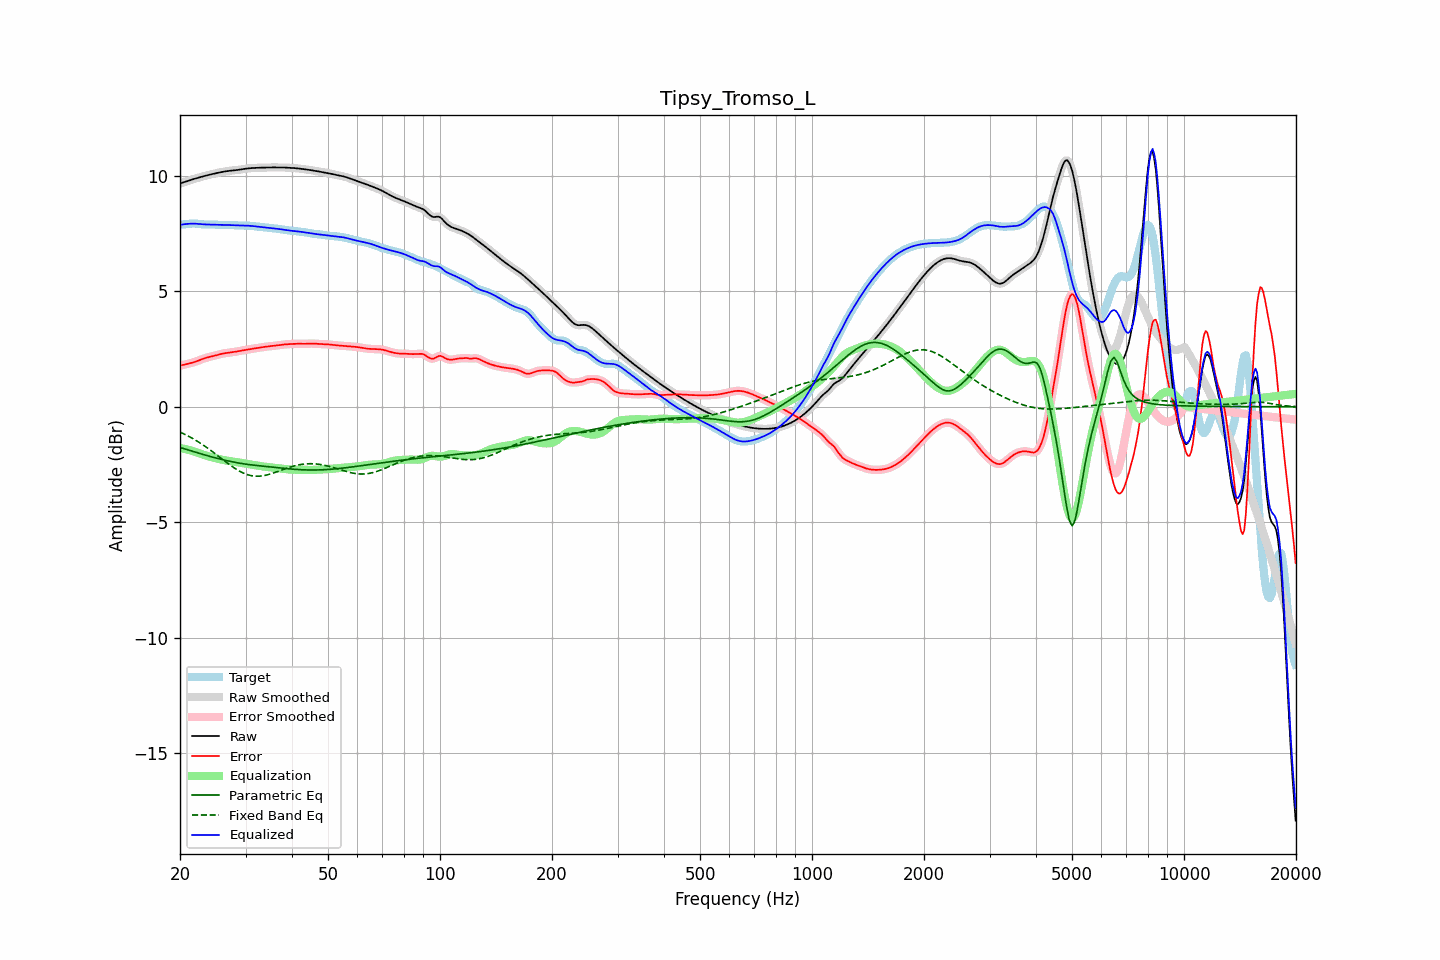

Source data for this figure (header and first rows):
frequency, raw, error, smoothed, error_smoothed, equalization, parametric_eq, fixed_band_eq, equalized_raw, equalized_smoothed, target
20.00, 9.68, 1.78, 9.68, 1.78, -1.79, -1.76, -1.09, 7.89, 7.89, 7.89
20.20, 9.70, 1.80, 9.70, 1.80, -1.80, -1.78, -1.13, 7.90, 7.90, 7.90
20.40, 9.72, 1.82, 9.72, 1.82, -1.81, -1.80, -1.16, 7.91, 7.91, 7.90
20.61, 9.74, 1.84, 9.74, 1.83, -1.83, -1.83, -1.19, 7.91, 7.91, 7.91
20.81, 9.77, 1.85, 9.77, 1.85, -1.85, -1.85, -1.23, 7.92, 7.92, 7.92
21.02, 9.79, 1.86, 9.79, 1.86, -1.86, -1.87, -1.27, 7.93, 7.93, 7.92
21.23, 9.81, 1.88, 9.81, 1.88, -1.88, -1.89, -1.30, 7.93, 7.93, 7.93
21.44, 9.84, 1.90, 9.83, 1.90, -1.90, -1.91, -1.34, 7.93, 7.93, 7.94
21.66, 9.86, 1.92, 9.86, 1.92, -1.92, -1.93, -1.38, 7.94, 7.94, 7.94
21.87, 9.88, 1.94, 9.88, 1.94, -1.94, -1.95, -1.42, 7.94, 7.94, 7.94
22.09, 9.90, 1.96, 9.90, 1.96, -1.97, -1.98, -1.46, 7.93, 7.93, 7.94
22.31, 9.92, 1.99, 9.92, 1.99, -1.99, -2.00, -1.50, 7.93, 7.93, 7.93
22.54, 9.94, 2.02, 9.94, 2.02, -2.02, -2.02, -1.55, 7.92, 7.92, 7.92
22.76, 9.96, 2.04, 9.96, 2.04, -2.04, -2.04, -1.59, 7.91, 7.91, 7.91
22.99, 9.98, 2.07, 9.98, 2.07, -2.07, -2.06, -1.64, 7.91, 7.91, 7.91
23.22, 10.00, 2.10, 10.00, 2.10, -2.09, -2.08, -1.69, 7.90, 7.90, 7.90
23.45, 10.01, 2.12, 10.01, 2.12, -2.11, -2.10, -1.73, 7.90, 7.90, 7.90
23.69, 10.03, 2.14, 10.03, 2.14, -2.13, -2.12, -1.78, 7.90, 7.90, 7.90
23.92, 10.05, 2.15, 10.05, 2.15, -2.15, -2.14, -1.83, 7.90, 7.90, 7.90
24.16, 10.07, 2.17, 10.07, 2.17, -2.17, -2.16, -1.88, 7.90, 7.90, 7.90
24.40, 10.08, 2.19, 10.08, 2.19, -2.19, -2.18, -1.93, 7.89, 7.89, 7.90
24.65, 10.10, 2.20, 10.10, 2.20, -2.21, -2.20, -1.99, 7.89, 7.89, 7.90
24.89, 10.11, 2.22, 10.11, 2.22, -2.22, -2.21, -2.04, 7.89, 7.89, 7.89
25.14, 10.13, 2.24, 10.13, 2.24, -2.24, -2.23, -2.09, 7.89, 7.89, 7.89
25.39, 10.14, 2.26, 10.14, 2.26, -2.26, -2.25, -2.15, 7.89, 7.89, 7.88
25.65, 10.16, 2.28, 10.16, 2.28, -2.28, -2.27, -2.20, 7.88, 7.88, 7.88
25.91, 10.17, 2.29, 10.17, 2.29, -2.29, -2.28, -2.25, 7.88, 7.88, 7.88
26.16, 10.19, 2.31, 10.19, 2.31, -2.31, -2.30, -2.31, 7.88, 7.88, 7.88
26.43, 10.20, 2.32, 10.20, 2.32, -2.32, -2.32, -2.36, 7.88, 7.88, 7.88
26.69, 10.21, 2.33, 10.21, 2.33, -2.33, -2.33, -2.41, 7.88, 7.88, 7.88
26.96, 10.22, 2.34, 10.22, 2.34, -2.34, -2.35, -2.47, 7.88, 7.88, 7.88
27.23, 10.23, 2.35, 10.23, 2.35, -2.35, -2.36, -2.52, 7.87, 7.87, 7.88
27.50, 10.23, 2.36, 10.23, 2.36, -2.36, -2.38, -2.57, 7.87, 7.87, 7.87
27.77, 10.24, 2.37, 10.24, 2.37, -2.37, -2.39, -2.61, 7.87, 7.87, 7.87
28.05, 10.25, 2.38, 10.25, 2.38, -2.38, -2.41, -2.66, 7.87, 7.87, 7.87
28.33, 10.25, 2.39, 10.25, 2.39, -2.39, -2.42, -2.71, 7.86, 7.86, 7.86
28.62, 10.26, 2.41, 10.26, 2.40, -2.41, -2.43, -2.75, 7.86, 7.86, 7.86
28.90, 10.27, 2.42, 10.27, 2.42, -2.42, -2.44, -2.79, 7.86, 7.86, 7.86
29.19, 10.28, 2.43, 10.28, 2.43, -2.43, -2.46, -2.83, 7.85, 7.85, 7.85
29.48, 10.30, 2.44, 10.30, 2.44, -2.44, -2.47, -2.86, 7.85, 7.85, 7.85
29.78, 10.31, 2.46, 10.31, 2.46, -2.45, -2.48, -2.89, 7.85, 7.85, 7.85
30.08, 10.32, 2.47, 10.32, 2.47, -2.47, -2.49, -2.92, 7.85, 7.85, 7.85
30.38, 10.33, 2.48, 10.33, 2.48, -2.48, -2.50, -2.94, 7.85, 7.85, 7.85
30.68, 10.33, 2.49, 10.33, 2.49, -2.49, -2.51, -2.96, 7.84, 7.84, 7.84
30.99, 10.34, 2.50, 10.34, 2.50, -2.50, -2.51, -2.98, 7.84, 7.84, 7.84
31.30, 10.35, 2.51, 10.35, 2.51, -2.51, -2.52, -2.99, 7.83, 7.83, 7.83
31.61, 10.35, 2.52, 10.35, 2.52, -2.52, -2.53, -3.00, 7.82, 7.82, 7.82
31.93, 10.35, 2.54, 10.35, 2.54, -2.54, -2.54, -3.01, 7.82, 7.82, 7.82
32.24, 10.36, 2.55, 10.36, 2.55, -2.55, -2.55, -3.01, 7.81, 7.81, 7.81
32.57, 10.36, 2.56, 10.36, 2.56, -2.56, -2.55, -3.01, 7.80, 7.80, 7.80
32.89, 10.36, 2.57, 10.36, 2.57, -2.57, -2.56, -3.00, 7.79, 7.79, 7.79
33.22, 10.36, 2.58, 10.36, 2.58, -2.58, -2.57, -3.00, 7.78, 7.78, 7.78
33.55, 10.36, 2.59, 10.36, 2.59, -2.59, -2.58, -2.99, 7.77, 7.77, 7.77
33.89, 10.37, 2.60, 10.37, 2.60, -2.60, -2.58, -2.97, 7.77, 7.77, 7.77
34.23, 10.37, 2.61, 10.37, 2.61, -2.61, -2.59, -2.96, 7.76, 7.76, 7.76
34.57, 10.37, 2.62, 10.37, 2.62, -2.62, -2.60, -2.94, 7.75, 7.75, 7.75
34.92, 10.37, 2.62, 10.37, 2.62, -2.62, -2.60, -2.92, 7.75, 7.75, 7.75
35.27, 10.37, 2.63, 10.37, 2.63, -2.63, -2.61, -2.90, 7.74, 7.74, 7.74
35.62, 10.37, 2.64, 10.37, 2.64, -2.64, -2.62, -2.87, 7.73, 7.73, 7.73
35.97, 10.37, 2.64, 10.37, 2.64, -2.65, -2.63, -2.85, 7.72, 7.72, 7.73
... 635 more rows
